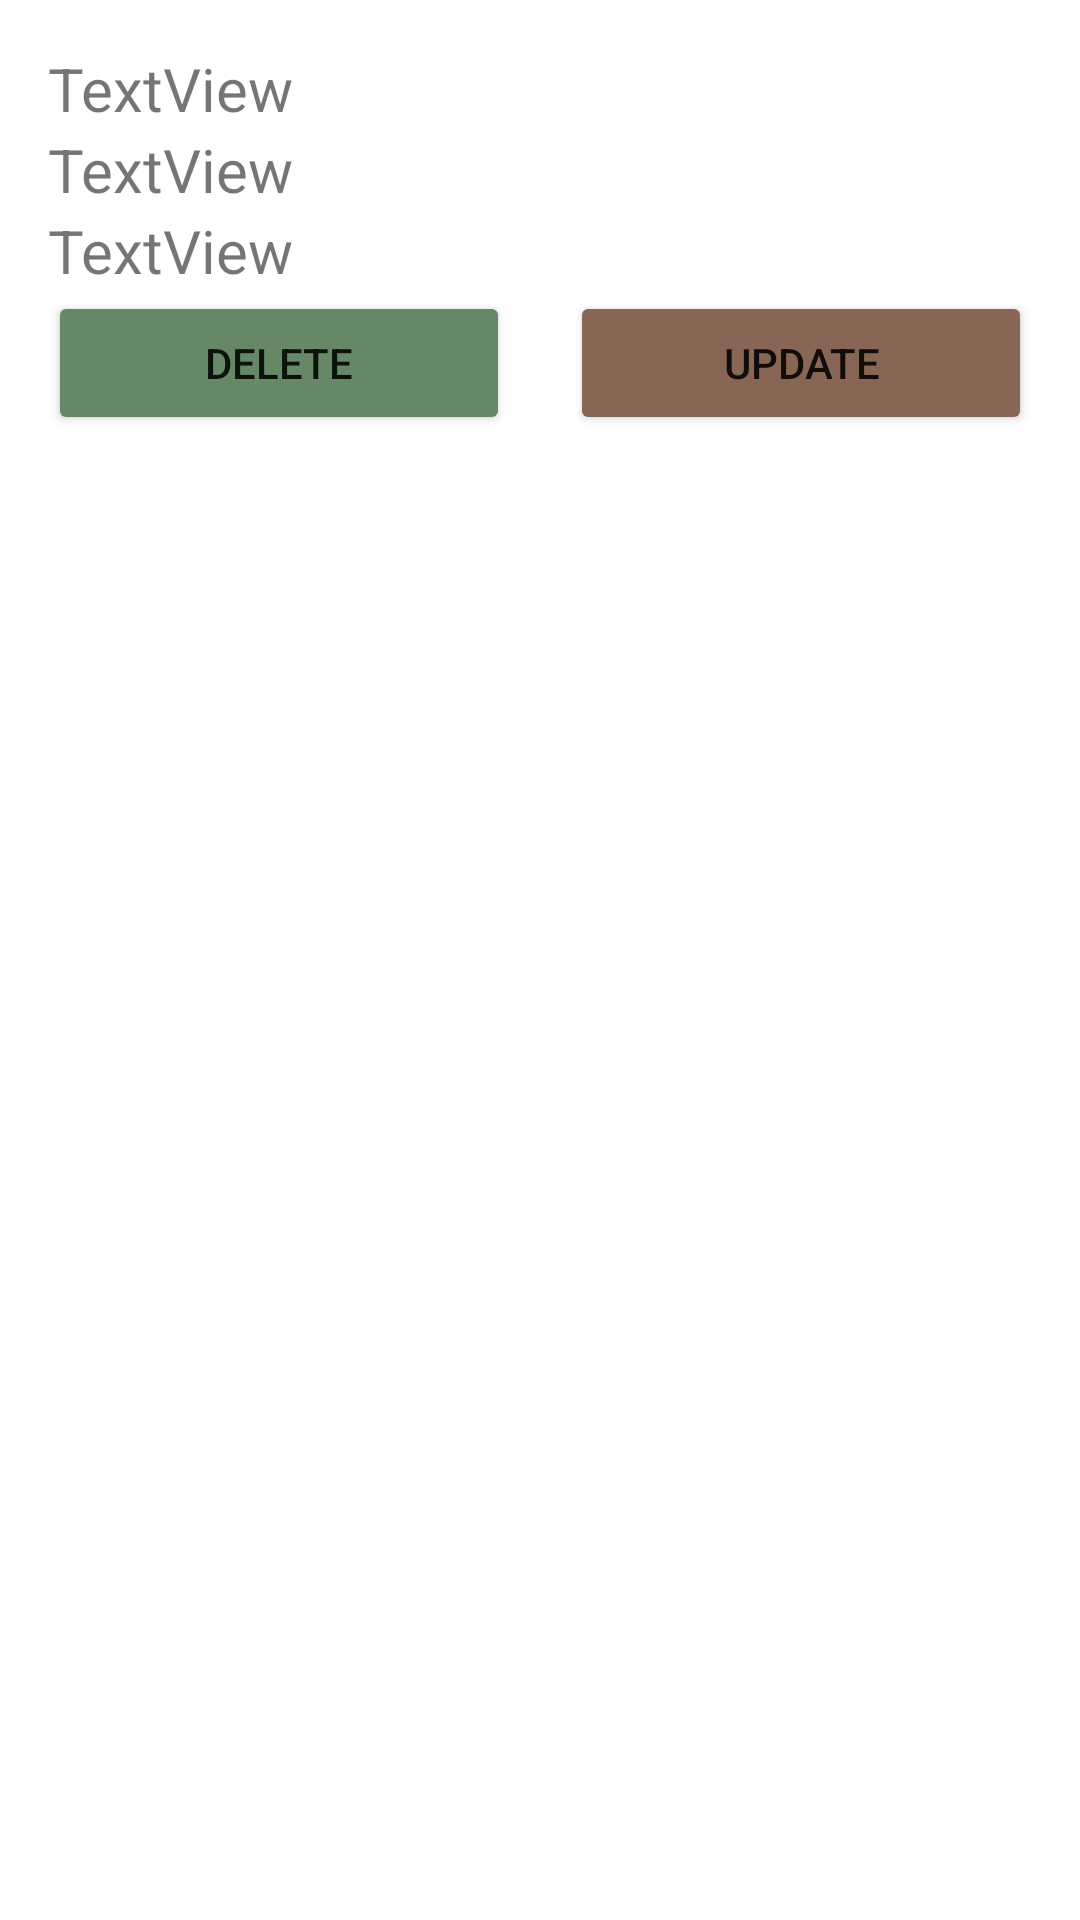

Produce the Android XML layout that renders to this screen, including the resource entries it uses.
<!-- AndroidManifest.xml: application theme Theme.AfternoonFIrebaseDatabaseApp -->
<!-- res/layout/user_layout.xml -->
<?xml version="1.0" encoding="utf-8"?>
<LinearLayout
    android:orientation="vertical"
    xmlns:android="http://schemas.android.com/apk/res/android"
    android:layout_width="match_parent"
    android:padding="16dp"
    android:layout_height="wrap_content">

    <TextView
        android:textSize="20sp"
        android:id="@+id/mTvName"
        android:layout_width="match_parent"
        android:layout_height="wrap_content"
        android:text="TextView" />

    <TextView
        android:textSize="20sp"
        android:id="@+id/mTvEmail"
        android:layout_width="match_parent"
        android:layout_height="wrap_content"
        android:text="TextView" />

    <TextView
        android:textSize="20sp"
        android:id="@+id/mTvIdNumber"
        android:layout_width="match_parent"
        android:layout_height="wrap_content"
        android:text="TextView" />

    <LinearLayout
        android:layout_width="match_parent"
        android:layout_height="wrap_content"
        android:orientation="horizontal">

        <Button
            android:layout_marginRight="10dp"
            android:backgroundTint="#686"
            android:id="@+id/mBtnDelete"
            android:layout_width="wrap_content"
            android:layout_height="wrap_content"
            android:layout_weight="1"
            android:text="Delete" />

        <Button
            android:layout_marginLeft="10dp"
            android:backgroundTint="#865"
            android:id="@+id/mBtnUpdate"
            android:layout_width="wrap_content"
            android:layout_height="wrap_content"
            android:layout_weight="1"
            android:text="Update" />
    </LinearLayout>
</LinearLayout>
<!-- resources referenced by this layout -->
<resources>
  <style name="Theme.AfternoonFIrebaseDatabaseApp" parent="Theme.MaterialComponents.DayNight.DarkActionBar">
          
          <item name="colorPrimary">@color/purple_500</item>
          <item name="colorPrimaryVariant">@color/purple_700</item>
          <item name="colorOnPrimary">@color/white</item>
          
          <item name="colorSecondary">@color/teal_200</item>
          <item name="colorSecondaryVariant">@color/teal_700</item>
          <item name="colorOnSecondary">@color/black</item>
          
          <item name="android:statusBarColor" tools:targetApi="21">?attr/colorPrimaryVariant</item>
          
      </style>
  <!-- not gathered from this repository: default colours our renderer supplied (Android Studio template values) -->
  <color name="purple_500">#FF6200EE</color>
  <color name="purple_700">#FF3700B3</color>
  <color name="teal_200">#FF03DAC5</color>
  <color name="teal_700">#FF018786</color>
  <color name="black">#FF000000</color>
  <color name="white">#FFFFFFFF</color>
</resources>
